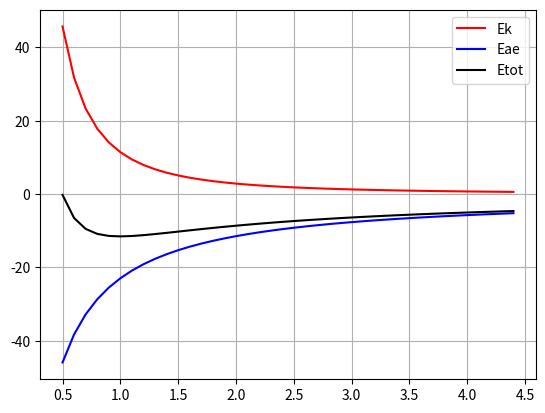

This chart was generated by the following Python code:
#!/usr/bin/python

import numpy as np
import matplotlib.pyplot as plt

import scipy.special as spc

'''

Note: It seems that H2 Molecule cannot be sable without varying Kinetic Energy

see:  

[1] https://link.aps.org/doi/10.1103/PhysRevLett.99.185003
Excited Electron Dynamics Modeling of Warm Dense Matter
Julius T. Su, William A. Goddard,

[2] http://aip.scitation.org/doi/10.1063/1.3272671
The dynamics of highly excited electronic systems: Applications of the electron force field
Julius T. Su, William A. Goddard

[3] http://dx.doi.org/10.1016/j.mechmat.2015.02.008
Non-adiabatic dynamics modeling framework for materials in extreme conditions
Hai Xiao, Andres Jaramillo-Botero, Patrick L. Theofanis, William A. Goddard


To check and obtain constants:

https://en.wikipedia.org/wiki/Hydrogen_atom#Bohr%E2%80%93Sommerfeld_Model
https://en.wikipedia.org/wiki/Fine-structure_constant

'''


# ==== constants in  SI Units


# see https://en.wikipedia.org/wiki/Fine-structure_constant

const_hbar  = 1.054571817e-34 # [J.s]  #6.582119569e-16 # [eV/s]
const_Me    = 9.10938356e-31  # [kg]
const_e     = 1.602176620898e-19  # [Coulomb]
const_eps0  = 8.854187812813e-12 # [F.m = Coulomb/(Volt*m)]
const_eV    = 1.602176620898e-19 # [J]
const_Angstroem = 1.0e-10 

const_K     =  const_hbar**2/const_Me
const_El    =  const_e**2/(4.*np.pi*const_eps0)

const_Ry     = 0.5 * const_El**2/const_K
const_Ry_eV  = 13.6056925944
const_El_eVA = const_El/( const_e*const_Angstroem )

const_K_eVA  = (const_El_eVA**2)/(2*const_Ry_eV)

#const_K  =   const_hbar**2/const_Me   #   [ eV * A^2 ]
#const_K  = 0.1* 30.0824137226  # [eV*A^2] hbar[J.s]^2/(Me [kg])   /  (  eV[J]*A^2[m])    # (6.62607015e-34^2/9.10938356e-31)/1.602176620898e-19/10e-20
#const_Ke =  1.5*const_K

const_Ke_eVA = const_K_eVA*1.5

#print("const_El, const_El_eVA ", const_El, const_El_eVA)
#print("const_Ry  const_Ry_eV  ", const_Ry, const_Ry/const_eV)
#print("const_K,  const_K_eVA  ", const_K, const_K_eVA)
#print("const_Ke_eVA           ", const_Ke_eVA)

sqrt2 = np.sqrt(2.)

def Kinetic( s ):
    '''
    Ek = (hbar^2/me) (3./2.) 1/s^2
    '''
    return const_Ke_eVA/(s**2)

def El( r, qq, si=0, sj=0 ):
    if si>0:
        if sj>0:
            si = np.sqrt( si**2 + sj**2 )
        return const_El_eVA * (qq/r) * spc.erf( sqrt2 * r/s )
    else:
        return const_El_eVA * (qq/r)

def El_aa( r, qq ):
    return const_El_eVA * (qq/r)

def El_ae( r, qq, s ):
    return const_El_eVA * (qq/r) * spc.erf( sqrt2 * r/s )

def El_ee( r, qq, si, sj ):
    s = np.sqrt( si**2 + sj**2 )
    return const_El_eVA * (qq/r) * spc.erf( sqrt2 * r/s )

def getT( r, si, sj ):
    #print "getT si, sj ", si, sj
    #   r = r * 1.125
    #   s = s*0.9
    si2 = si**2
    sj2 = sj**2
    r2  = r**2
    #return const_K * ( 1.5*( (si2+sj2)/(si2*sj2) )   - 2.*( 3.*(si2+sj2) - 2.*r2 )/( si2 + sj2 )**2 )
    return const_K_eVA * ( 1.5*( 1./si2 + 1./sj2 )   - 2.*( 3.*(si2+sj2) - 2.*r2 )/( si2 + sj2 )**2 )

def getAmp( si, sj ):
    si2 = si**2
    sj2 = sj**2
    #return const_K_eVA * ( 1.5*( 1./si2 + 1./sj2 )   - 2.*( 3.*(si2+sj2) - 2.*0 )/( si2 + sj2 )**2 )
    #return const_K_eVA * ( 1.5*( 1./si2 + 1./sj2 )   - 2.*( 1.*(si2+sj2) )/( si2 + sj2 )**2 )
    #return const_K_eVA * 2.2*( 1.5*( 1/si2 + 1/sj2 ) - 4.9/( si2 + sj2 ) )
    #return const_K_eVA * 2.2*( 1.5*( (si2 + sj2)/(si2*sj2) ) - 4.9/( si2 + sj2 ) )
    #return const_K_eVA * 2.2*( 1.5*(si2*si2 + sj2*sj2) - 1.9*(si2*sj2)  )/((si2*sj2)*(si2+sj2))
    #return const_K_eVA * 2.2*( 1.5*(si2*si2 + sj2*sj2) - 1.9*(si2*sj2)  )/((si2*sj2)*(si2+sj2))
    return const_K_eVA * 3.3*( si2*si2 + sj2*sj2 - 1.25*(si2*sj2) )/((si2*sj2)*(si2+sj2))
    #return const_K_eVA * 3.14*( si2*si2 + sj2*sj2 - 1.25*(si2*sj2) )/((si2*sj2)*(si2+sj2))
    #return const_K_eVA * ( 1.5*( 1./si2 + 1./sj2 ) ) 
    #return const_K_eVA * ( 1.5*( 1./si2 + 1./sj2 )  - 2.*3./( si2 + sj2 ) )



def getS( r, si, sj ):
    #print "getS si, sj ", si, sj
    #   r = r * 1.125
    #   s = s*0.9
    si2 = si**2
    sj2 = sj**2
    r2  = r**2
    return ( 2.*(si*sj)/(si2+sj2) )**1.5 * np.exp(  -r2/( si2 + sj2 ) )

'''
def EPauli( r, si, sj, rho=0.2 ):
    T = getT( r, si, sj )
    S = getS( r, si, sj )
    S2 = S**2
    # ( S2*(1+S2) + (1-rho)* S2*(1-S2) )  / (1-S2*S2 )
    # ( S2+S2*S2 + (1-rho)*(S2-S2*S2) )  / (1-S2*S2 )
    # ( ( (2-rho)*S2 +rho*S2*S2 )  / (1-S2*S2 )
    return T * ( (S2/(1.-S2))   + ( 1.-rho )*(S2/(1.+S2))     )

def EPauli_pair( r, si, sj, rho=0.2 ):
    T  = getT( r, si, sj )
    S  = getS( r, si, sj )
    S2 = S**2
    return T * ( rho*S2/(1.+S2) )
'''

def EPauli( r, si, sj, anti=False, rho=0.2, kr=1.125, ks=0.9 ):
    r  = r*kr
    si = si*ks
    sj = sj*ks
    T = getT( r, si, sj )
    S = getS( r, si, sj )
    S2 = S**2
    if anti:
        return T * ( rho*S2/(1.+S2) )
    else:
        return T * ( (S2/(1.-S2))   + ( 1.-rho )*(S2/(1.+S2)) )

def DensOverlap( r, si, sj, amp=10 ):
    s2 = si**2+sj**2
    #amp *= 1.4/s2
    #amp *= 0.7/(si*sj)
    #amp *= (1/si**2 + 1/sj**2)
    #amp  *= (si**2+sj**2)/(si*sj)**2
    #amp  *= (si+sj)**2/(si*sj)**2
    #amp  *= (1+(si-sj)**2)/min(si,sj)**2
    #amp  *= 0.5*(1+4*(si-sj)**2) *( 1/si**2 + 1/sj**2 )
    a  = 2*si*sj/s2
    e1 = amp*a**3
    e2 = np.exp( -2*(r**2/s2) )
    return e1*e2

def Hatom( s ):
    Ek  = Kinetic( s )
    Eae = El_ae( 0.01, -1., s )
    #Etot = Ek+Eae
    return Ek,Eae

def H2cation( rHH, s, cr=0.5 ):
    Ek   = Kinetic( s )                  # kinetic energy of electron
    Eaa  = El_aa( rHH,  1. )             # Coulomb repulsion  nuclei_1 + nuclei_2
    Eae  = El_ae( rHH*(cr   ), -1., s )  # Coulomb attraction electron + nuclei_1
    Eae += El_ae( rHH*(1.-cr), -1., s )  # Coulomb attraction electron + nuclei_2
    return Ek, Eae, Eaa

def H2molecule( r, s, cr=0.5 ):
    Ek    = 2*Kinetic( s )                      # kinetic energy of electron_1 and electron_2
    Eaa   =   El_aa( r,  +1. )                  # Coulomb repulsion   nuclei_1 * nuclei_2
    Eae   = 2*El_ae( r*(cr   ), -1., s )        # Coulomb attraction (electron_1 * nuclei_1)   +   (electron_2 * nuclei_2)
    Eae  += 2*El_ae( r*(1.-cr), -1., s )        # Coulomb attraction (electron_1 * nuclei_2)   +   (electron_2 * nuclei_1)
    Eee   =   El_ee( r*(1.-2.*cr), +1., s, s )  # Coulomb repulsion   electron_1 * electron_2
    EPaul =   EPauli( r*(1.-2.*cr), s, s, anti=True )   # Pauli repulsion electron_1 * electron_2
    return Ek, Eae, Eaa, Eee, EPaul




def getExmin1D(Es,xs):
    imin = np.argmin( Es )
    return imin,Es[imin],xs[imin]
    #print("H-atom Rmin Emin(Ek,Eel) ", ys[imin], Etot[imin], Ek[imin], Eae[imin]) 

    def S_ij(r, si, sj):
        # energy
        S_ij = ((2./((si/sj)+(sj/si)))**(3./2.)) * \
            np.exp((-1.*(r**2))/(si**2+sj**2))
        return S_ij

def pyeff_E_up_up(rho, r, si, sj):
    # from sympy calculations
    E_up_up = (8.0*(-rho + 1.0)*(1/(si/sj + sj/si))**3.0*np.exp(-2.0*r**2/(si**2 + sj**2))/(8.0*(1/(si/sj + sj/si))**3.0*np.exp(-2.0*r**2/(si**2 + sj**2)) + 1.0) + 8.0*(1/(si/sj + sj/si))**3.0 *
                np.exp(-2.0*r**2/(si**2 + sj**2))/(-8.0*(1/(si/sj + sj/si))**3.0*np.exp(-2.0*r**2/(si**2 + sj**2)) + 1.0))*(-(-4.0*r**2 + 6.0*si**2 + 6.0*sj**2)/(si**2 + sj**2)**2 + 1.5/sj**2 + 1.5/si**2)
    DT = (3./2.)*((1./(si**2))+(1./(sj**2)))-2. * (3.*((si**2)+(sj**2))-2.*(r**2))/(((si**2)+(sj**2))**2)
    S  = ((2./((si/sj)+(sj/si)))**(3./2.)) * np.exp((-1.*(r**2))/(si**2+sj**2))
    # dE_up_updr = -1*1.125*r*(-8.0*si**2*sj**2*(si*sj/(si**2 + sj**2))**3.0*(si**2 + sj**2)*(8.0*(si*sj/(si**2 + sj**2))**3.0 - 1.0*np.exp(2.0*r**2/(si**2 + sj**2)))*(8.0*(si*sj/(si**2 + sj**2))**3.0 + 1.0*np.exp(2.0*r**2/(si**2 + sj**2)))*(64.0*(si*sj/(si**2 + sj**2))**3.0 + 8.0*(rho - 1.0)*(8.0*(si*sj/(si**2 + sj**2))**3.0 - 1.0*np.exp(2.0*r**2/(si**2 + sj**2))) + 8.0*np.exp(2.0*r**2/(si**2 + sj**2))) + (si**2*sj**2*(4.0*r**2 - 6.0*si**2 - 6.0*sj**2) + 1.5*si**2*(si**2 + sj**2)**2 + 1.5*sj**2*(si**2 + sj**2)**2)*(32.0*(si*sj/(si**2 + sj**2))**3.0*(rho - 1.0)*(8.0*(si*sj/(si**2 + sj**2))**3.0 - 1.0*np.exp(2.0*r**2/(si**2 + sj**2)))**2*(8.0*(si*sj/(si**2 + sj**2))
    #                             ** 3.0 + 1.0*np.exp(2.0*r**2/(si**2 + sj**2))) + (si*sj/(si**2 + sj**2))**3.0*(8.0*(si*sj/(si**2 + sj**2))**3.0 + 1.0*np.exp(2.0*r**2/(si**2 + sj**2)))**2*(256.0*(si*sj/(si**2 + sj**2))**3.0 - 32.0*np.exp(2.0*r**2/(si**2 + sj**2))) + (si*sj/(si**2 + sj**2))**6.0*(-256.0*rho + 256.0)*(8.0*(si*sj/(si**2 + sj**2))**3.0 - 1.0*np.exp(2.0*r**2/(si**2 + sj**2)))**2 - 256.0*(si*sj/(si**2 + sj**2))**6.0*(8.0*(si*sj/(si**2 + sj**2))**3.0 + 1.0*np.exp(2.0*r**2/(si**2 + sj**2)))**2))/(si**2*sj**2*(si**2 + sj**2)**3*(8.0*(si*sj/(si**2 + sj**2))**3.0 - 1.0*np.exp(2.0*r**2/(si**2 + sj**2)))**2*(8.0*(si*sj/(si**2 + sj**2))**3.0 + 1.0*np.exp(2.0*r**2/(si**2 + sj**2)))**2)
    # if np.isnan(dE_up_updr) == True:dE_up_updr = 0

    # dE_up_upds1 = -1*0.9*(sj**2*(si*sj/(si**2 + sj**2))**3.0*(si**2 + sj**2)*(8.0*(si*sj/(si**2 + sj**2))**3.0 - 1.0*np.exp(2.0*r**2/(si**2 + sj**2)))*(8.0*(si*sj/(si**2 + sj**2))**3.0 + 1.0*np.exp(2.0*r**2/(si**2 + sj**2)))*(12.0*si**4*(si**2 + sj**2) + si**4*(16.0*r**2 - 24.0*si**2 - 24.0*sj**2) + 3.0*(si**2 + sj**2)**3)*(64.0*(si*sj/(si**2 + sj**2))**3.0 + 8.0*(rho - 1.0)*(8.0*(si*sj/(si**2 + sj**2))**3.0 - 1.0*np.exp(2.0*r**2/(si**2 + sj**2))) + 8.0*np.exp(2.0*r**2/(si**2 + sj**2))) + (si**2*sj**2*(4.0*r**2 - 6.0*si**2 - 6.0*sj**2) + 1.5*si**2*(si**2 + sj**2)**2 + 1.5*sj**2*(si**2 + sj**2)**2)*(32.0*r**2*si**2*(si*sj/(si**2 + sj**2))**3.0*(-rho + 1)*(8.0*(si*sj/(si**2 + sj**2))**3.0 - 1.0*np.exp(2.0*r**2/(si**2 + sj**2)))**2*(8.0*(si*sj/(si**2 + sj**2))**3.0 + 1.0*np.exp(2.0*r**2/(si**2 + sj**2))) - 32.0*r**2*si**2*(si*sj/(si**2 + sj**2))**3.0*(8.0*(si*sj/(si**2 + sj**2))**3.0 - 1.0*np.exp(2.0*r**2/(si**2 + sj**2)))*(8.0*(si*sj/(si**2 + sj**2))**3.0 + 1.0*np.exp(2.0*r**2/(si**2 + sj**2)))
    #                         ** 2 + 24.0*(si*sj/(si**2 + sj**2))**3.0*(rho - 1.0)*(si**2 - sj**2)*(si**2 + sj**2)*(8.0*(si*sj/(si**2 + sj**2))**3.0 - 1.0*np.exp(2.0*r**2/(si**2 + sj**2)))**2*(8.0*(si*sj/(si**2 + sj**2))**3.0 + 1.0*np.exp(2.0*r**2/(si**2 + sj**2))) + 24.0*(si*sj/(si**2 + sj**2))**3.0*(si**2 - sj**2)*(si**2 + sj**2)*(8.0*(si*sj/(si**2 + sj**2))**3.0 - 1.0*np.exp(2.0*r**2/(si**2 + sj**2)))*(8.0*(si*sj/(si**2 + sj**2))**3.0 + 1.0*np.exp(2.0*r**2/(si**2 + sj**2)))**2 + 8.0*(si*sj/(si**2 + sj**2))**6.0*(rho - 1.0)*(32.0*r**2*si**2 + 24.0*(-si**2 + sj**2)*(si**2 + sj**2))*(8.0*(si*sj/(si**2 + sj**2))**3.0 - 1.0*np.exp(2.0*r**2/(si**2 + sj**2)))**2 + (si*sj/(si**2 + sj**2))**6.0*(256.0*r**2*si**2 + 192.0*(-si**2 + sj**2)*(si**2 + sj**2))*(8.0*(si*sj/(si**2 + sj**2))**3.0 + 1.0*np.exp(2.0*r**2/(si**2 + sj**2)))**2))/(si**3*sj**2*(si**2 + sj**2)**4*(8.0*(si*sj/(si**2 + sj**2))**3.0 - 1.0*np.exp(2.0*r**2/(si**2 + sj**2)))**2*(8.0*(si*sj/(si**2 + sj**2))**3.0 + 1.0*np.exp(2.0*r**2/(si**2 + sj**2)))**2)
    # if np.isnan(dE_up_upds1) == True:dE_up_upds1 = 0

    # dE_up_upds2 = -1*0.9*(si**2*(si*sj/(si**2 + sj**2))**3.0*(si**2 + sj**2)*(8.0*(si*sj/(si**2 + sj**2))**3.0 - 1.0*np.exp(2.0*r**2/(si**2 + sj**2)))*(8.0*(si*sj/(si**2 + sj**2))**3.0 + 1.0*np.exp(2.0*r**2/(si**2 + sj**2)))*(12.0*sj**4*(si**2 + sj**2) + sj**4*(16.0*r**2 - 24.0*si**2 - 24.0*sj**2) + 3.0*(si**2 + sj**2)**3)*(64.0*(si*sj/(si**2 + sj**2))**3.0 + 8.0*(rho - 1.0)*(8.0*(si*sj/(si**2 + sj**2))**3.0 - 1.0*np.exp(2.0*r**2/(si**2 + sj**2))) + 8.0*np.exp(2.0*r**2/(si**2 + sj**2))) - (si**2*sj**2*(4.0*r**2 - 6.0*si**2 - 6.0*sj**2) + 1.5*si**2*(si**2 + sj**2)**2 + 1.5*sj**2*(si**2 + sj**2)**2)*(32.0*r**2*sj**2*(si*sj/(si**2 + sj**2))**3.0*(rho - 1)*(8.0*(si*sj/(si**2 + sj**2))**3.0 - 1.0*np.exp(2.0*r**2/(si**2 + sj**2)))**2*(8.0*(si*sj/(si**2 + sj**2))**3.0 + 1.0*np.exp(2.0*r**2/(si**2 + sj**2))) + 32.0*r**2*sj**2*(si*sj/(si**2 + sj**2))**3.0*(8.0*(si*sj/(si**2 + sj**2))**3.0 - 1.0*np.exp(2.0*r**2/(si**2 + sj**2)))*(8.0*(si*sj/(si**2 + sj**2))**3.0 + 1.0*np.exp(2.0*r**2/(si**2 + sj**2)))
    #                         ** 2 + 24.0*(si*sj/(si**2 + sj**2))**3.0*(rho - 1.0)*(si**2 - sj**2)*(si**2 + sj**2)*(8.0*(si*sj/(si**2 + sj**2))**3.0 - 1.0*np.exp(2.0*r**2/(si**2 + sj**2)))**2*(8.0*(si*sj/(si**2 + sj**2))**3.0 + 1.0*np.exp(2.0*r**2/(si**2 + sj**2))) + 24.0*(si*sj/(si**2 + sj**2))**3.0*(si**2 - sj**2)*(si**2 + sj**2)*(8.0*(si*sj/(si**2 + sj**2))**3.0 - 1.0*np.exp(2.0*r**2/(si**2 + sj**2)))*(8.0*(si*sj/(si**2 + sj**2))**3.0 + 1.0*np.exp(2.0*r**2/(si**2 + sj**2)))**2 - 8.0*(si*sj/(si**2 + sj**2))**6.0*(rho - 1.0)*(32.0*r**2*sj**2 + 24.0*(si**2 - sj**2)*(si**2 + sj**2))*(8.0*(si*sj/(si**2 + sj**2))**3.0 - 1.0*np.exp(2.0*r**2/(si**2 + sj**2)))**2 + (si*sj/(si**2 + sj**2))**6.0*(-256.0*r**2*sj**2 + 192.0*(-si**2 + sj**2)*(si**2 + sj**2))*(8.0*(si*sj/(si**2 + sj**2))**3.0 + 1.0*np.exp(2.0*r**2/(si**2 + sj**2)))**2))/(si**2*sj**3*(si**2 + sj**2)**4*(8.0*(si*sj/(si**2 + sj**2))**3.0 - 1.0*np.exp(2.0*r**2/(si**2 + sj**2)))**2*(8.0*(si*sj/(si**2 + sj**2))**3.0 + 1.0*np.exp(2.0*r**2/(si**2 + sj**2)))**2)
    # if np.isnan(dE_up_upds2) == True: dE_up_upds2 = 0

    return E_up_up, DT, S # dE_up_updr, dE_up_upds1, dE_up_upds2

def pyeff_E_up_down(rho, r, si, sj):
    # from sympy calculation
    E_up_down = ( -8.0*rho*(-(-4.0*r**2 + 6.0*si**2 + 6.0*sj**2)/(si**2 + sj**2)**2 + 1.5/sj**2 + 1.5/si**2)*(1/(si/sj + sj/si))**3.0
                 *np.exp(-2.0*r**2/(si**2 + sj**2))/(8.0*(1/(si/sj + sj/si))**3.0*np.exp(-2.0*r**2/(si**2 + sj**2)) + 1.0) )
    
    # dE_up_downdr = -1*1.125*r*rho*(-64.0*si**2*sj**2*(si*sj/(si**2 + sj**2))**3.0*(si**2 + sj**2)*(8.0*(si*sj/(si**2 + sj**2))**3.0 + 1.0*np.exp(2.0*r**2/(si**2 + sj**2))) + 32.0*(si*sj/(si**2 + sj**2))**3.0*(8.0*(si*sj/(si**2 + sj**2))**3.0 + 1.0*np.exp(2.0*r**2/(si**2 + sj**2)))*(si**2*sj**2*(4.0*r**2 - 6.0*si**2 - 6.0*sj**2) + 1.5*si**2*(
    #     si**2 + sj**2)**2 + 1.5*sj**2*(si**2 + sj**2)**2) + (si*sj/(si**2 + sj**2))**6.0*(si**2*sj**2*(-1024.0*r**2 + 1536.0*si**2 + 1536.0*sj**2) - 384.0*si**2*(si**2 + sj**2)**2 - 384.0*sj**2*(si**2 + sj**2)**2))/(si**2*sj**2*(si**2 + sj**2)**3*(8.0*(si*sj/(si**2 + sj**2))**3.0 + 1.0*np.exp(2.0*r**2/(si**2 + sj**2)))**2)
    # if np.isnan(dE_up_downdr) == True: dE_up_downdr = 0

    # dE_up_downds1 = -1*0.9*rho*(-32.0*r**2*si**2*(si*sj/(si**2 + sj**2))**3.0*(8.0*(si*sj/(si**2 + sj**2))**3.0 + 1.0*np.exp(2.0*r**2/(si**2 + sj**2)))*(si**2*sj**2*(4.0*r**2 - 6.0*si**2 - 6.0*sj**2) + 1.5*si**2*(si**2 + sj**2)**2 + 1.5*sj**2*(si**2 + sj**2)**2) + 8.0*sj**2*(si*sj/(si**2 + sj**2))**3.0*(si**2 + sj**2)*(8.0*(si*sj/(si**2 + sj**2))**3.0 + 1.0*np.exp(2.0*r**2/(si**2 + sj**2)))*(12.0*si**4*(si**2 + sj**2) + si**4*(16.0*r**2 - 24.0*si**2 - 24.0*sj**2) + 3.0*(si**2 + sj**2)**3) + 24.0*(si*sj/(si**2 + sj**2))**3.0*(
    #     si**2 - sj**2)*(si**2 + sj**2)*(8.0*(si*sj/(si**2 + sj**2))**3.0 + 1.0*np.exp(2.0*r**2/(si**2 + sj**2)))*(si**2*sj**2*(4.0*r**2 - 6.0*si**2 - 6.0*sj**2) + 1.5*si**2*(si**2 + sj**2)**2 + 1.5*sj**2*(si**2 + sj**2)**2) + 8.0*(si*sj/(si**2 + sj**2))**6.0*(32.0*r**2*si**2 + 24.0*(-si**2 + sj**2)*(si**2 + sj**2))*(si**2*sj**2*(4.0*r**2 - 6.0*si**2 - 6.0*sj**2) + 1.5*si**2*(si**2 + sj**2)**2 + 1.5*sj**2*(si**2 + sj**2)**2))/(si**3*sj**2*(si**2 + sj**2)**4*(8.0*(si*sj/(si**2 + sj**2))**3.0 + 1.0*np.exp(2.0*r**2/(si**2 + sj**2)))**2)
    # if np.isnan(dE_up_downds1) == True:  dE_up_downds1 = 0

    # dE_up_downds2 = -1.0*0.9*rho*(-32.0*r**2*sj**2.0*(si*sj/(si**2.0 + sj**2.0))**3.0*(8.0*(si*sj/(si**2.0 + sj**2.0))**3.0 + 1.0*np.exp(2.0*r**2/(si**2 + sj**2)))*(si**2*sj**2*(4.0*r**2 - 6.0*si**2 - 6.0*sj**2) + 1.5*si**2*(si**2 + sj**2)**2 + 1.5*sj**2*(si**2 + sj**2)**2) + 8.0*si**2*(si*sj/(si**2 + sj**2))**3.0*(si**2 + sj**2)*(8.0*(si*sj/(si**2 + sj**2))**3.0 + 1.0*np.exp(2.0*r**2/(si**2 + sj**2)))*(12.0*sj**4*(si**2 + sj**2) + sj**4*(16.0*r**2 - 24.0*si**2 - 24.0*sj**2) + 3.0*(si**2 + sj**2)**3) - 24.0*(si*sj/(si**2 + sj**2))**3.0*(
    #     si**2 - sj**2)*(si**2 + sj**2)*(8.0*(si*sj/(si**2 + sj**2))**3.0 + 1.0*np.exp(2.0*r**2/(si**2 + sj**2)))*(si**2*sj**2*(4.0*r**2 - 6.0*si**2 - 6.0*sj**2) + 1.5*si**2*(si**2 + sj**2)**2 + 1.5*sj**2*(si**2 + sj**2)**2) + 8.0*(si*sj/(si**2 + sj**2))**6.0*(32.0*r**2*sj**2 + 24.0*(si**2 - sj**2)*(si**2 + sj**2))*(si**2*sj**2*(4.0*r**2 - 6.0*si**2 - 6.0*sj**2) + 1.5*si**2*(si**2 + sj**2)**2 + 1.5*sj**2*(si**2 + sj**2)**2))/(si**2*sj**3*(si**2 + sj**2)**4*(8.0*(si*sj/(si**2 + sj**2))**3.0 + 1.0*np.exp(2.0*r**2/(si**2 + sj**2)))**2)
    # if np.isnan(dE_up_downds2) == True: dE_up_downds2 = 0

    return E_up_down #, dE_up_downdr, dE_up_downds1, dE_up_downds2
    
def pyeff_E_up_up_(rho, r, si, sj):

    si2  = si**2
    sj2  = sj**2
    sij2 = si2 + sj2
    denom_sij  = 1./(si/sj + sj/si)
    denom_sij3 = denom_sij**3

    expr  = np.exp(-1.0*r**2/sij2)
    expr2 = expr**2

    expr_denom3 = denom_sij3*expr2

    #DT = (3./2.)*( (1./(si**2))+(1./(sj**2) ))-2. * (3.*((si**2)+(sj**2))-2.*(r**2))/(((si**2)+(sj**2))**2)
    #DT = (3./2.)*( sij2/(si*sj)**2  )-2. * ( 3.*( sij2 )-2.*(r**2) )/(sij2)**2
    DT = 1.5*( sij2/(si*sj)**2  )   -   ( 6.*sij2-4.*r**2 )/(sij2)**2
    #DT = ( (3./2.)*sij2  -2. * ( 3.*( sij2 )-2.*(r**2) )      )/(sij2)**2
    S  = ((2.*denom_sij)**(3./2.)) * expr
    S2 = 4*expr_denom3
    
    #E_up_up = 8*expr_denom3 * (   (-rho + 1.0)/(  8.0*expr_denom3 + 1.0 )   -  1/(  8.0*expr_denom3 - 1.0 ) )*(-(-4.0*r**2 + 6.0*sij2 )/sij2**2 + 1.5/sj**2 + 1.5/si**2)
    #E_up_up = 8*expr_denom3 *  ( -rho*(8.0*expr_denom3) + (rho - 2)  )/( (8.0*expr_denom3)**2 - 1  )*(-(-4.0*r**2 + 6.0*sij2 )/sij2**2 + 1.5/sj**2 + 1.5/si**2)
    #E_up_up = 8*expr_denom3 *  ( -rho*(8.0*expr_denom3) + (rho - 2)  )/( (8.0*expr_denom3)**2 - 1  )*(-(-4*r**2 + 6*sij2 )/sij2**2 + 1.5*sij2/(sj*si)**2 )

    #E_up_up = 8*expr_denom3 *  ( -rho*(8.0*expr_denom3) + (rho - 2)  )/( (8.0*expr_denom3)**2 - 1  )*DT

    E_up_up = 2*S2 *  ( -rho*( 2*S2 ) + (rho - 2)  )/( (2*S2)**2 - 1  )*DT

    return E_up_up, DT, S #, dE_up_updr, dE_up_upds1, dE_up_upds2

    E_up_up = ( (  8.0*(-rho + 1.0)* (1/(si/sj + sj/si))**3.0* np.exp(-2.0*r**2/(si**2 + sj**2))/( 8.0*(1/(si/sj + sj/si))**3.0*np.exp(-2.0*r**2/(si**2 + sj**2)) + 1.0  ) 
                 + 8.0             * (1/(si/sj + sj/si))**3.0* np.exp(-2.0*r**2/(si**2 + sj**2))/(-8.0*(1/(si/sj + sj/si))**3.0*np.exp(-2.0*r**2/(si**2 + sj**2)) + 1.0  )   )
    *(-(-4.0*r**2 + 6.0*si**2 + 6.0*sj**2)/(si**2 + sj**2)**2 + 1.5/sj**2 + 1.5/si**2) )

def pyeff_E_up_down_(rho, r, si, sj):
    si2  = si**2
    sj2  = sj**2
    sij2 = si2 + sj2
    denom_sij  = 1./(si/sj + sj/si)
    denom_sij3 = denom_sij**3
    expr  = np.exp(-1.0*r**2/sij2)
    expr2 = expr**2
    expr_denom3 = denom_sij3*expr2

    #E_up_down = ( -8*rho*(-(-4*r**2 + 6*si**2 + 6*sj**2)/(si**2 + sj**2)**2 + 1.5/sj**2 + 1.5/si**2)*(1/(si/sj + sj/si))**3
    #             *np.exp(-2.0*r**2/(si**2 + sj**2))/(8.0*(1/(si/sj + sj/si))**3.0*np.exp(-2.0*r**2/(si**2 + sj**2)) + 1.0) )
    
    E_up_down = ( -8*rho*(-(-4*r**2 + 6*sij2)/sij2**2 + 1.5/sj**2 + 1.5/si**2)*  expr_denom3 / (8.0*expr_denom3  + 1.0) )

    return E_up_down #, dE_up_downdr, dE_up_downds1, dE_up_downds2


# ================== Composed functions

def run_ee_onsite():
    # ============= e-e onsite 
    r0 = 0.01
    ss = np.arange( 0.25, 5.0, 0.1 )
    rho=0.2; kr=1.125; ks=0.9
    r_ = r0*kr
    s_ = ss*ks
    T = getT( r_, s_, s_ )
    S = getS( r_, s_, s_ )
    S2 = S**2
    EPminus  =  T * ( rho*S2/(1.+S2) )
    EPplus   =  T * ( (S2/(1.-S2))  + ( 1.-rho )*(S2/(1.+S2)) )
    plt.figure()
    plt.title( 'Onsite (R= %g [A])' %r0 )
    plt.xlabel('sigma[A]')
    plt.plot( ss, S,   ':', label="S" )
    plt.plot( ss, T,   ':', label="T" )
    plt.plot( ss, EPplus, 'b', label="EP+" )
    plt.plot( ss, EPminus,'c', label="EP-" )
    plt.legend()
    plt.grid()
    #plt.show(); exit()


def run_ee_offsite():
    # ============= e-e
    rs = np.arange( 0.1, 6.0, 0.05 )
    #ss = [0.5, 1.0, 1.5 ]
    ss = [0.25, 1.0, 2.5 ]
    rho=0.2; kr=1.125; ks=0.9
    plt.figure(figsize=(13,10))
    for i,si in enumerate(ss):
        for j,sj in enumerate(ss):
            Eee = El_ee( rs, +1., si, sj )
            r_ = rs*kr
            #s_ = s*ks
            T = getT( r_, si*ks, sj*ks )
            S = getS( r_, si*ks, sj*ks )
            S2 = S**2
            EPminus  =  T * ( rho*S2/(1.+S2) )
            EPplus   =  T * ( (S2/(1.-S2))  + ( 1.-rho )*(S2/(1.+S2)) )

            #amp  = 10*(1+(si-sj)**2)/min(si,sj)**2
            #amp  = 10/min(si,sj)**2
            #amp  = 10*(1+0.6*abs(si-sj))/min(si,sj)**2
            #amp  = 10*(si/sj+sj/si)
            #amp  = 10
            #amp  = T*1.8
            amp   = getAmp( si, sj )

            EPdens   =   DensOverlap( rs, si, sj, amp=amp )
            plt.subplot(3,3,3*j+i+1)

            #plt.plot( rs, S,   ':', label="S" )
            #plt.plot( xs, T,   ':', label="T" )
            #plt.plot( rs, Eee ,   'r', label="Eee" )
            plt.plot( rs, EPplus, 'b', label="EP+" )
            #plt.plot( rs, EPminus,'c', label="EP-" )
            plt.plot( rs, EPdens,  'm', label="EPdens"  )
            plt.title( 'sigma (%g,%g)' %(si,sj) )
            plt.legend()
            plt.grid()
            #plt.plot( ys, Etot, 'k', label="Etot" )

def run_Hatom():
    # ============= H-atom
    '''
    from http://aip.scitation.org/doi/10.1063/1.3272671
    s = (3/2)*sqrt(pi/2)/Z =  1.87997120597 /Z   [bohr   ] =   0.9948379191595168 [A]
    E = -(4/(3pi))Z^2      = -0.42441318157 *Z^2 [Hartree] = -11.5488764245607    [eV]
    '''
    #Ek  = Kinetic( ys )
    #Eae = El_ae( 0.01, -1., ys )
    Ek,Eae = Hatom( ys )
    Etot = Ek+Eae
    plt.figure()
    plt.plot( ys, Ek ,  'r', label="Ek" )
    plt.plot( ys, Eae,  'b', label="Eae" )
    plt.plot( ys, Etot, 'k', label="Etot" )
    imin = np.argmin( Etot )
    print("H-atom Rmin Emin(Ek,Eel) ", ys[imin], Etot[imin], Ek[imin], Eae[imin]) 

    EHatom = Etot[imin]
    plt.legend()
    plt.grid()


def run_H2_cation():
    # ============= H2-cation
    Xs,Ys = np.meshgrid( xs,ys )
    Ek, Eae, Eaa = H2cation( Xs, Ys, cr=0.5 )
    Etot = Ek + Eaa + Eae
    #Emin = Etot.min()
    imin = np.unravel_index( np.argmin(Etot), Etot.shape )
    Emin = Etot[imin]
    Rmin = xs[imin[0]]
    Smin = ys[imin[1]]
    print("H2cation Rmin, Smin Emin Ebond ", Rmin, Smin, Emin, Emin-EHatom)
    vmin=-20.0 # [eV]
    vmax=-vmin
    plt.figure(figsize=(20,5))
    plt.subplot(1,4,1); plt.imshow( Etot, origin='image', extent=extent, vmin=vmin,vmax=vmax ) ;plt.title('Etot')
    plt.subplot(1,4,2); plt.imshow( Ek  , origin='image', extent=extent, vmin=vmin,vmax=vmax ) ;plt.title('Ek'  )
    plt.subplot(1,4,3); plt.imshow( Eaa , origin='image', extent=extent, vmin=vmin,vmax=vmax ) ;plt.title('Eaa' )
    plt.subplot(1,4,4); plt.imshow( Eae , origin='image', extent=extent, vmin=vmin,vmax=vmax ) ;plt.title('Eel' )
    #plt.subplot(1,4,2); plt.imshow( Ek  , origin='image', extent=extent ) ;plt.colorbar()  ;plt.title('Ek'  )
    #plt.subplot(1,4,3); plt.imshow( Eaa , origin='image', extent=extent ) ;plt.colorbar()  ;plt.title('Eaa' )
    #plt.subplot(1,4,4); plt.imshow( Eae , origin='image', extent=extent ) ;plt.colorbar()  ;plt.title('Eel' )


def run_H2_molecule():
    # article seem to be wrong 
    #   original: bond_lenght(H-H): 1.47 [A] ( vs 1.4 [A] exact SE solution, 1.38 [A] HF solution )
    #   they probably means bohr
    '''
    from http://aip.scitation.org/doi/10.1063/1.3272671
    s = 1.77 [bohr] =  0.9366437 [A]
    bond_lenght(H-H): 1.47 [bohr] = 0.7778905 [A] ( vs 1.4 [bohr] exact SE solution, 1.38 [bohr] HF solution )
    binding energy: 67 [kcal/mol] = 2.91 [eV]  (vs. 109 [kcal/mol] exact 86 [kcal/mol] HF )
        => Etot = 2*-11.5488764245607 - 2.91 = -26.0077528491 eV
    '''
    # ============= H2-molecule
    Ek, Eae, Eaa, Eee, EPaul = H2molecule( Xs, Ys, cr=0.49 )
    Etot = Ek + Eae + Eaa + Eee + EPaul
    #Emin = Etot.min()
    imin = np.unravel_index( np.argmin(Etot), Etot.shape )
    Emin = Etot[imin]
    Rmin = xs[imin[0]]
    Smin = ys[imin[1]]
    print("H2molecule Rmin, Smin Emin Ebond ", Rmin, Smin, Emin, Emin - 2*EHatom)
    vmin=-50.0 # [eV]
    vmax= 0.0 # [eV]
    plt.figure( figsize=(18,3) )
    plt.subplot(1,6,1); plt.imshow( Etot, origin='image', extent=extent, vmin=vmin,vmax=vmax ) ;plt.colorbar()  ;plt.title('Etot')
    #plt.subplot(1,6,2); plt.imshow( Ek  , origin='image', extent=extent, vmin=vmin,vmax=vmax ) ;plt.colorbar()  ;plt.title('Ek'  )
    #plt.subplot(1,6,3); plt.imshow( Eaa , origin='image', extent=extent, vmin=vmin,vmax=vmax ) ;plt.colorbar()  ;plt.title('Eaa' )
    #plt.subplot(1,6,4); plt.imshow( Eae , origin='image', extent=extent, vmin=vmin,vmax=vmax ) ;plt.colorbar()  ;plt.title('Eea' )
    #plt.subplot(1,6,5); plt.imshow( Eee , origin='image', extent=extent, vmin=vmin,vmax=vmax ) ;plt.colorbar()  ;plt.title('Eee' )
    #plt.subplot(1,6,6); plt.imshow( EPaul, origin='image', extent=extent, vmin=vmin,vmax=vmax ) ;plt.colorbar()  ;plt.title('EPaul')
    plt.subplot(1,6,2); plt.imshow( Ek  , origin='image', extent=extent  ) ;plt.colorbar()  ;plt.title('Ek'  )
    plt.subplot(1,6,3); plt.imshow( Eaa , origin='image', extent=extent ) ;plt.colorbar()  ;plt.title('Eaa' )
    plt.subplot(1,6,4); plt.imshow( Eae , origin='image', extent=extent ) ;plt.colorbar()  ;plt.title('Eea' )
    plt.subplot(1,6,5); plt.imshow( Eee , origin='image', extent=extent  ) ;plt.colorbar()  ;plt.title('Eee' )
    plt.subplot(1,6,6); plt.imshow( EPaul, origin='image', extent=extent ) ;plt.colorbar()  ;plt.title('EPaul')
    plt.show()


if __name__ == "__main__":

    extent=( 0.5,8.0,  0.5,4.5 )
    xs = np.arange( extent[0], extent[1], 0.05 )
    ys = np.arange( extent[2], extent[3], 0.1  )    
    
    #run_ee_onsite()
    #run_ee_offsite()
    run_Hatom()
    #run_H2_cation()
    #run_H2_molecule()
    plt.show()





